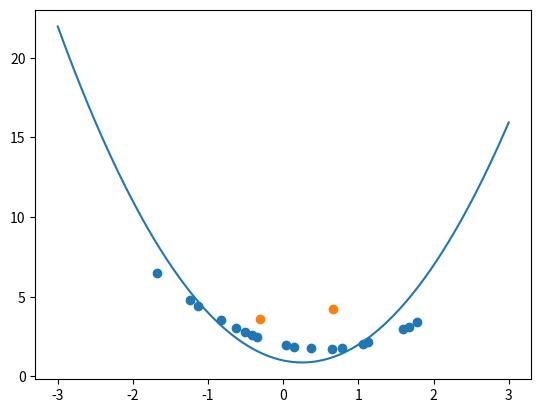

The matplotlib source for this figure:
import numpy as np
import numpy.linalg as LA
import sys
np.set_printoptions(threshold=sys.maxsize)
np.set_printoptions(precision=3)
np.set_printoptions(suppress=True)
#np.random.seed(13)
from matplotlib import pyplot as plt

def num_p_q(argsorted_arr,n,p,eps):
    m = int(n*(1-eps))
    pc = 0
    qc = 0
    for i in range(0,int(n*p)):
        if argsorted_arr[i] < m:
            pc += 1
        else:
            qc += 1
    return (pc,qc)

def deriv_in_p_q(argsorted_arr, L, x, n,p,eps):

    p_deriv = np.zeros((1,3))
    q_deriv = np.zeros((1,3))

    for i in range(0,int(n*p)):
        index = argsorted_arr[i]
        d_i = 2*x[index]*L[index]
        if index < n*(1-eps):
            p_deriv += d_i
        else:
            q_deriv += d_i
    return p_deriv,q_deriv

def avg_loss_in_p_q(argsorted_arr,L,n,p,eps):
    p_loss = 0
    q_loss = 0

    pc = 0
    qc = 0
    for i in range(0,int(n*p)):
        index = argsorted_arr[i]
        d_i = L[index]
        if index < n*(1-eps):
            p_loss += d_i
            pc += 1
        else:
            q_loss += d_i
            qc += 1
    return p_loss/(pc+qc),q_loss/(qc+pc)

def avg_loss_total_p_q(argsorted_arr,L,n,p,eps):
    p_loss = 0
    q_loss = 0

    pc = 0
    qc = 0
    for i in range(0,n):
        index = argsorted_arr[i]
        d_i = L[index]
        if index < n*(1-eps):
            p_loss += d_i
            pc += 1
        else:
            q_loss += d_i
            qc += 1
    return p_loss/pc,q_loss/qc

def cos_array(f_deriv, g_deriv):
    cos = np.zeros((f_deriv.shape[0],))
    #print(f_deriv[0])
    for i in range(len(cos)):
        cos[i] = np.dot(f_deriv[i],np.transpose(g_deriv))/(LA.norm(f_deriv[i],2)*LA.norm(g_deriv,2))
    return cos


if __name__ == "__main__":

    pq = 0.9
    n = 20
    eps = 0.1
    x = np.random.normal(0,1,n)
    p_hat = np.zeros((n,))
    m = int(n*(1-eps))
    l = int(n*eps)
    p = np.zeros((int(n*(1-eps)),))
    q = np.zeros((int(n*(eps)),))
    for i in range(int(n*(1-eps))):
        t = np.random.normal(x[i]**2 - x[i] + 2,0.01,1)
        p_hat[i] = t
        p[i] = t
    for i in range(int(n*(1-eps)),n):
        t = np.random.normal(-1*(x[i]**2) +x[i] + 4, 0.01, 1)
        p_hat[i] = t
        q[int(i-m)] = t
    

    plt.scatter(x[:m],p)
    plt.scatter(x[m:],q)
    #initialize theta

    X = np.zeros((n,3))
    X_norm = np.zeros((n,))
    for i in range(n):
        X[i,0] = 1
        X[i,1] = x[i]
        X[i,2] = x[i]**2
        X_norm[i] = LA.norm(X[i],2)
    
    P = X[:m,:]
    Q = X[m:,:]

    #print(np.matmul(np.transpose(P),P))
    #print(np.matmul(np.transpose(Q),Q))

    theta = np.random.normal(0,1,3)
    #print(theta)

    x_test = np.linspace(-3,3,300)
    y = theta[0]*x_test**2 + theta[1]*x_test + theta[2]

    #plt.plot(x_test,y)

    #plt.show()

    # gradient updates

    for k in range(0, 2500):
        pred = np.matmul(X,theta)
        v = (pred - p_hat)**2
        v_abs = np.abs(pred-p_hat)
        v_hat = sorted(v)
        v_arg_hat = np.argsort(v)
        deriv = np.zeros((1,3))
        L = 0

        for i in range(int(n*pq)):
            x_i = X[v_arg_hat[i]]
            d_i = x_i*(np.dot(theta, x_i) - p_hat[v_arg_hat[i]])
            deriv = deriv + d_i
            #L = L + np.dot(x_i,x_i)
            #print(d_i)

        L = LA.norm(np.matmul(np.transpose(X),X))

        pn = 19
        deriv_p = np.zeros((1,3))
        deriv_p = deriv_p + X[pn]*(np.dot(theta,X[pn])-p_hat[v_arg_hat[pn]])
        los = v[pn]
        #print(f"Derivative {pn}:\t{deriv_p}")
        #print(f"Loss {pn}:\t{los}")

        #f_deriv = np.matmul(np.transpose(X),v_abs)
        f_deriv = np.zeros((n,3))
        for i in range(n):
            f_deriv[i] = 2*X[i]*(pred[i] - p_hat[i])

        print(num_p_q(v_arg_hat,n,pq,eps))
        print(f"Not in p-quantile:\t{sorted(v_arg_hat[int(n*(1-eps)):])}")
        print(f"ABS:\t{v_abs[:10]}\n\t{v_abs[10:]}")
        #print(f"cos:\t{f_deriv}")
        dpq = deriv_in_p_q(v_arg_hat,pred-p_hat,X,n,pq,eps)
        #print(f"Loss:\t{v[sorted(v_arg_hat[int(n*(1-eps)):])]}")
        avg_loss_in = avg_loss_in_p_q(v_arg_hat,v,n,pq,eps)
        #print(f"P loss:\t{avg_loss_in[0]:.3f}\tQ loss:\t{avg_loss_in[1]:.3f}")
        avg_loss_total = avg_loss_total_p_q(v_arg_hat,v,n,pq,eps)
        #print(f"P tota:\t{avg_loss_total[0]:.3f}\tQ tota:\t{avg_loss_total[1]:.3f}")
        #print(f"P deriv:\t{dpq[0]/(n*pq)}\tQ deriv:\t{dpq[1]/(n*pq)}")
        #print(f"P norm:\t{LA.norm(dpq[0]/(n*pq),2)}\tQ norm:\t{LA.norm(dpq[1]/(n*pq),2)}\n")
        deriv = deriv / (n*pq)
        #print(f"Deriv:\t{deriv}")
        alpha = 1/(L)
        #print(f"L/2:\t{L/2:.3f}")
        #print(f"deriv product:\t{np.dot(deriv_p,np.transpose(deriv))}")
        cos = cos_array(f_deriv,deriv)
        print(f"cos:\t{cos[:10]}\n\t{cos[10:]}")
        prod = np.multiply(np.multiply(cos,v_abs),X_norm)
        print(f"prod:\t{prod[:10]}\n\t{prod[10:]}")
        #print(f"arcos:\t{np.degrees(np.arccos(cos))}\n")
        update = -1 * alpha * deriv
        #print(update)

        theta = theta + update
        theta = theta[0]

        #print(theta)

    y = theta[0]*x_test**2 + theta[1]*x_test + theta[2]
    plt.plot(x_test,y)


    plt.show()
    pass